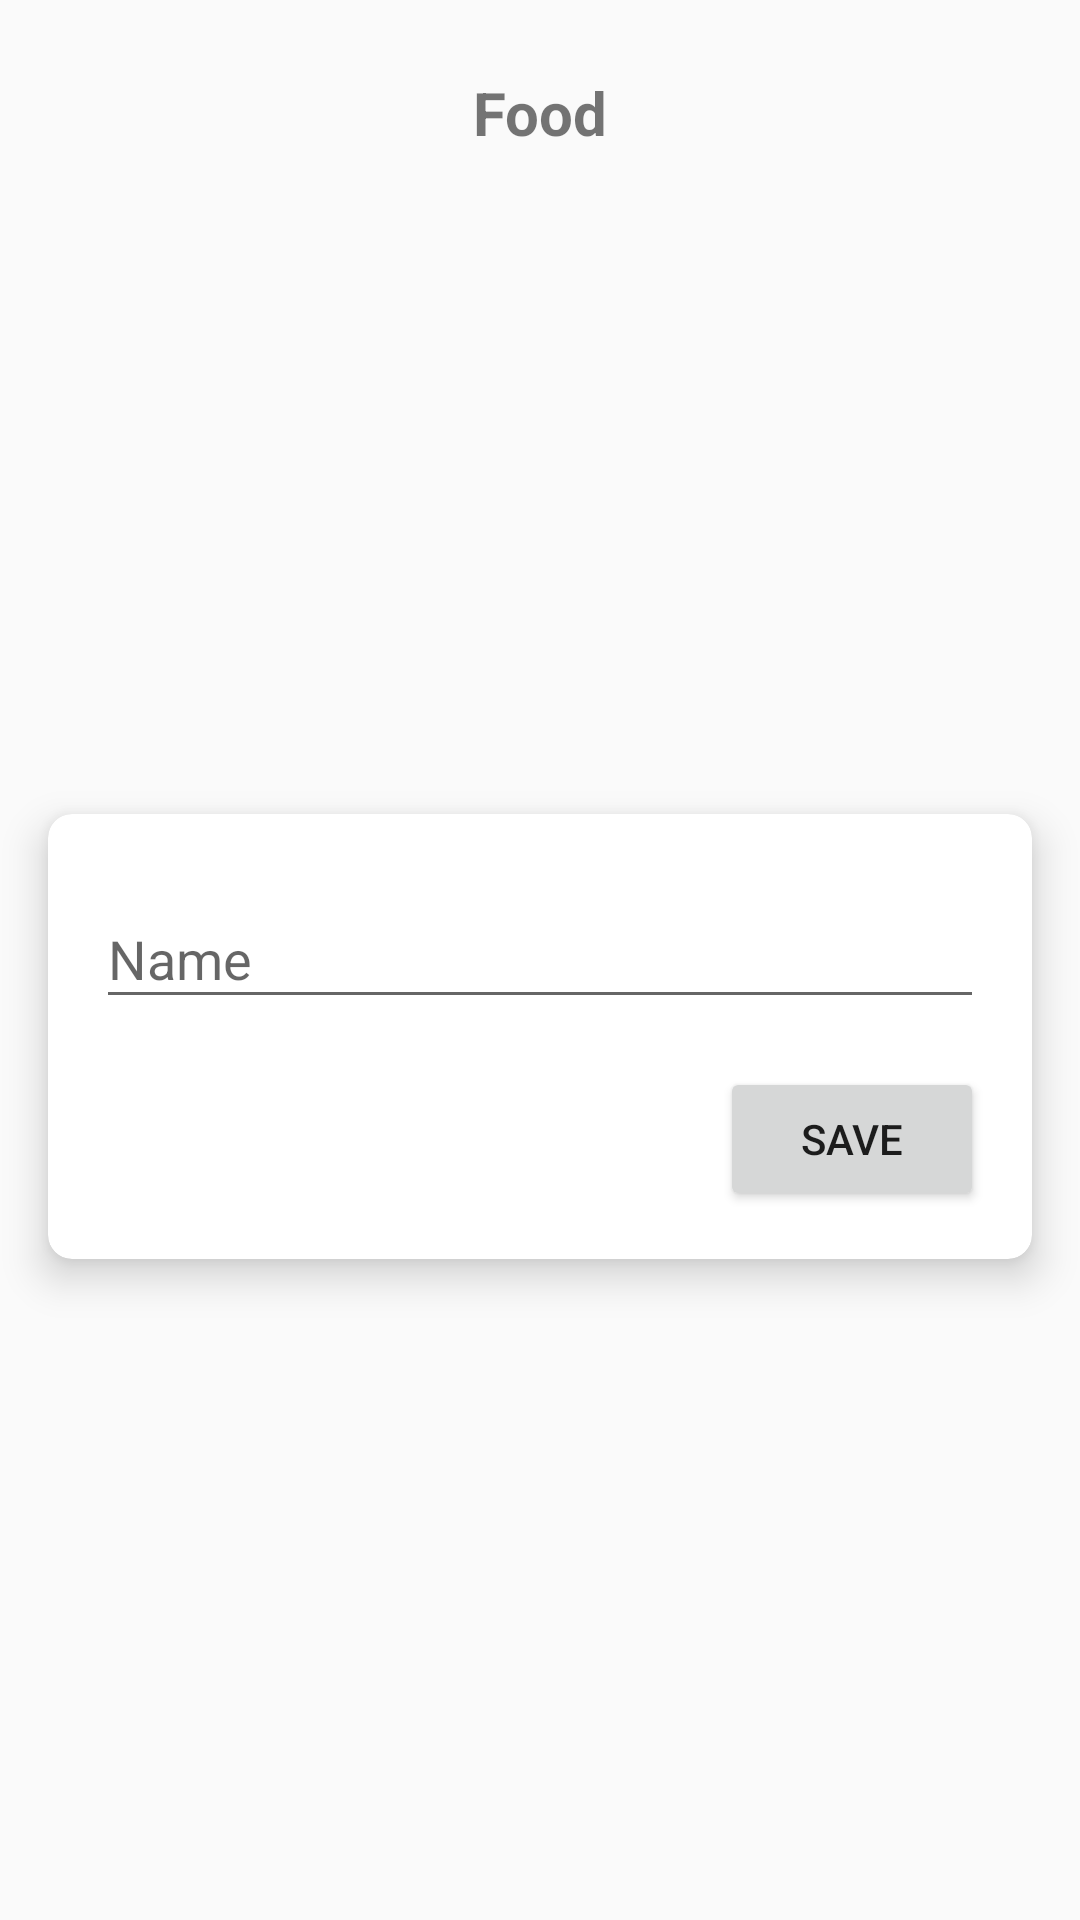

Reconstruct the res/layout file that produces this screen, plus the resources it refers to.
<!-- AndroidManifest.xml: application theme AppTheme -->
<!-- res/layout/fragment_food_add.xml -->
<?xml version="1.0" encoding="utf-8"?>
<androidx.constraintlayout.widget.ConstraintLayout xmlns:android="http://schemas.android.com/apk/res/android"
    xmlns:app="http://schemas.android.com/apk/res-auto"
    xmlns:tools="http://schemas.android.com/tools"
    android:layout_width="match_parent"
    android:layout_height="wrap_content"
    tools:context=".view.food.FoodAddFragment">

    <TextView
        android:id="@+id/textView4"
        style="@style/TextViewTitle"
        android:layout_width="wrap_content"
        android:layout_height="wrap_content"
        android:layout_marginTop="24dp"
        android:text="@string/food"
        app:layout_constraintEnd_toEndOf="parent"
        app:layout_constraintStart_toStartOf="parent"
        app:layout_constraintTop_toTopOf="parent" />

    <androidx.cardview.widget.CardView
        android:layout_width="match_parent"
        android:layout_height="wrap_content"
        android:layout_marginStart="16dp"
        android:layout_marginTop="16dp"
        android:layout_marginEnd="16dp"
        android:layout_marginBottom="16dp"
        app:cardCornerRadius="8dp"
        app:cardElevation="8dp"
        app:layout_constraintBottom_toBottomOf="parent"
        app:layout_constraintEnd_toEndOf="parent"
        app:layout_constraintStart_toStartOf="parent"
        app:layout_constraintTop_toBottomOf="@+id/textView4">

        <androidx.constraintlayout.widget.ConstraintLayout
            android:layout_width="match_parent"
            android:layout_height="wrap_content">

            <com.google.android.material.textfield.TextInputLayout
                android:id="@+id/textInputLayout4"
                android:layout_width="match_parent"
                android:layout_height="wrap_content"
                android:layout_marginStart="16dp"
                android:layout_marginTop="16dp"
                android:layout_marginEnd="16dp"
                app:layout_constraintEnd_toEndOf="parent"
                app:layout_constraintStart_toStartOf="parent"
                app:layout_constraintTop_toTopOf="parent">

                <com.google.android.material.textfield.TextInputEditText
                    android:id="@+id/input_name"
                    android:layout_width="match_parent"
                    android:layout_height="wrap_content"
                    android:hint="@string/name"
                    android:inputType="textCapSentences"
                    android:maxLines="1" />
            </com.google.android.material.textfield.TextInputLayout>

            <Button
                android:id="@+id/btn_save"
                android:layout_width="wrap_content"
                android:layout_height="wrap_content"
                android:layout_marginTop="16dp"
                android:layout_marginBottom="16dp"
                android:text="@string/save"
                app:layout_constraintBottom_toBottomOf="parent"
                app:layout_constraintEnd_toEndOf="@+id/textInputLayout4"
                app:layout_constraintTop_toBottomOf="@+id/textInputLayout4" />

            <ProgressBar
                android:id="@+id/progress_bar"
                style="?android:attr/progressBarStyle"
                android:layout_width="wrap_content"
                android:layout_height="wrap_content"
                android:visibility="gone"
                app:layout_constraintBottom_toBottomOf="parent"
                app:layout_constraintEnd_toEndOf="parent"
                app:layout_constraintStart_toStartOf="parent"
                app:layout_constraintTop_toTopOf="parent" />
        </androidx.constraintlayout.widget.ConstraintLayout>

    </androidx.cardview.widget.CardView>
</androidx.constraintlayout.widget.ConstraintLayout>
<!-- resources referenced by this layout -->
<resources>
  <string name="food">Food</string>
  <string name="name">Name</string>
  <string name="save">Save</string>
  <style name="TextViewTitle">
          <item name="android:textSize">20sp</item>
          <item name="android:textStyle">bold</item>
      </style>
  <style name="AppTheme" parent="Theme.AppCompat.Light.DarkActionBar">
          
          <item name="colorPrimary">@color/colorPrimary</item>
          <item name="colorPrimaryDark">@color/colorPrimaryDark</item>
          <item name="colorAccent">@color/colorAccent</item>
      </style>
  <!-- not gathered from this repository: default colours our renderer supplied (Android Studio template values) -->
  <color name="colorPrimary">#FF6200EE</color>
  <color name="colorPrimaryDark">#FF3700B3</color>
  <color name="colorAccent">#FF03DAC5</color>
</resources>
